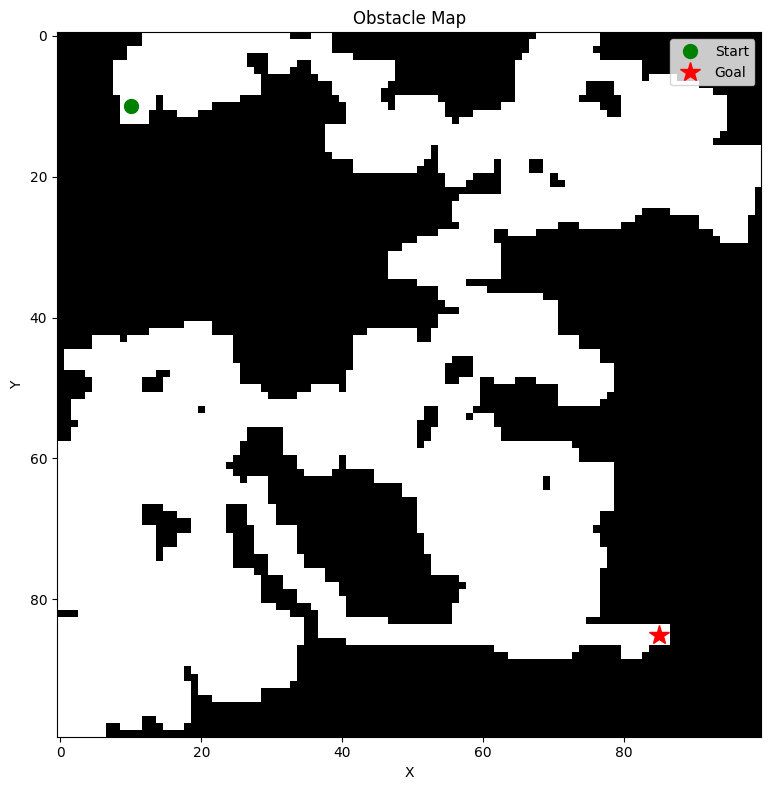

The table this chart was drawn from, first rows:
1, 1, 1, 1, 1, 1, 1, 1, 1, 1, 1, 1, 0, 0, 0, 0, 0, 0, 0, 0, 0, 0, 0, 0
1, 1, 1, 1, 1, 1, 1, 1, 1, 1, 1, 1, 0, 0, 0, 0, 0, 0, 0, 0, 0, 0, 0, 0
1, 1, 1, 1, 1, 1, 1, 1, 1, 1, 0, 0, 0, 0, 0, 0, 0, 0, 0, 0, 0, 0, 0, 0
1, 1, 1, 1, 1, 1, 1, 1, 1, 1, 0, 0, 0, 0, 0, 0, 0, 0, 0, 0, 0, 0, 0, 0
1, 1, 1, 1, 1, 1, 1, 1, 0, 0, 0, 0, 0, 0, 0, 0, 0, 0, 0, 0, 0, 0, 0, 0
1, 1, 1, 1, 1, 1, 1, 1, 0, 0, 0, 0, 0, 0, 0, 0, 0, 0, 0, 0, 0, 0, 0, 0
1, 1, 1, 1, 1, 1, 1, 1, 0, 0, 0, 0, 0, 0, 0, 0, 0, 0, 0, 0, 0, 0, 0, 0
1, 1, 1, 1, 1, 1, 1, 1, 0, 0, 0, 0, 0, 0, 0, 0, 0, 0, 0, 0, 0, 0, 0, 0
1, 1, 1, 1, 1, 1, 1, 1, 0, 0, 0, 0, 0, 0, 0, 0, 0, 0, 0, 0, 0, 0, 0, 0
1, 1, 1, 1, 1, 1, 1, 1, 1, 0, 0, 0, 0, 0, 1, 0, 0, 0, 0, 0, 0, 0, 0, 0
1, 1, 1, 1, 1, 1, 1, 1, 1, 0, 0, 0, 0, 0, 1, 0, 0, 0, 0, 0, 0, 0, 1, 1
1, 1, 1, 1, 1, 1, 1, 1, 1, 0, 0, 0, 0, 1, 1, 1, 1, 0, 0, 0, 1, 1, 1, 1
1, 1, 1, 1, 1, 1, 1, 1, 1, 0, 0, 0, 0, 1, 1, 1, 1, 1, 1, 1, 1, 1, 1, 1
1, 1, 1, 1, 1, 1, 1, 1, 1, 1, 1, 1, 1, 1, 1, 1, 1, 1, 1, 1, 1, 1, 1, 1
1, 1, 1, 1, 1, 1, 1, 1, 1, 1, 1, 1, 1, 1, 1, 1, 1, 1, 1, 1, 1, 1, 1, 1
1, 1, 1, 1, 1, 1, 1, 1, 1, 1, 1, 1, 1, 1, 1, 1, 1, 1, 1, 1, 1, 1, 1, 1
1, 1, 1, 1, 1, 1, 1, 1, 1, 1, 1, 1, 1, 1, 1, 1, 1, 1, 1, 1, 1, 1, 1, 1
1, 1, 1, 1, 1, 1, 1, 1, 1, 1, 1, 1, 1, 1, 1, 1, 1, 1, 1, 1, 1, 1, 1, 1
1, 1, 1, 1, 1, 1, 1, 1, 1, 1, 1, 1, 1, 1, 1, 1, 1, 1, 1, 1, 1, 1, 1, 1
1, 1, 1, 1, 1, 1, 1, 1, 1, 1, 1, 1, 1, 1, 1, 1, 1, 1, 1, 1, 1, 1, 1, 1
1, 1, 1, 1, 1, 1, 1, 1, 1, 1, 1, 1, 1, 1, 1, 1, 1, 1, 1, 1, 1, 1, 1, 1
1, 1, 1, 1, 1, 1, 1, 1, 1, 1, 1, 1, 1, 1, 1, 1, 1, 1, 1, 1, 1, 1, 1, 1
1, 1, 1, 1, 1, 1, 1, 1, 1, 1, 1, 1, 1, 1, 1, 1, 1, 1, 1, 1, 1, 1, 1, 1
1, 1, 1, 1, 1, 1, 1, 1, 1, 1, 1, 1, 1, 1, 1, 1, 1, 1, 1, 1, 1, 1, 1, 1
1, 1, 1, 1, 1, 1, 1, 1, 1, 1, 1, 1, 1, 1, 1, 1, 1, 1, 1, 1, 1, 1, 1, 1
1, 1, 1, 1, 1, 1, 1, 1, 1, 1, 1, 1, 1, 1, 1, 1, 1, 1, 1, 1, 1, 1, 1, 1
1, 1, 1, 1, 1, 1, 1, 1, 1, 1, 1, 1, 1, 1, 1, 1, 1, 1, 1, 1, 1, 1, 1, 1
1, 1, 1, 1, 1, 1, 1, 1, 1, 1, 1, 1, 1, 1, 1, 1, 1, 1, 1, 1, 1, 1, 1, 1
1, 1, 1, 1, 1, 1, 1, 1, 1, 1, 1, 1, 1, 1, 1, 1, 1, 1, 1, 1, 1, 1, 1, 1
1, 1, 1, 1, 1, 1, 1, 1, 1, 1, 1, 1, 1, 1, 1, 1, 1, 1, 1, 1, 1, 1, 1, 1
1, 1, 1, 1, 1, 1, 1, 1, 1, 1, 1, 1, 1, 1, 1, 1, 1, 1, 1, 1, 1, 1, 1, 1
1, 1, 1, 1, 1, 1, 1, 1, 1, 1, 1, 1, 1, 1, 1, 1, 1, 1, 1, 1, 1, 1, 1, 1
1, 1, 1, 1, 1, 1, 1, 1, 1, 1, 1, 1, 1, 1, 1, 1, 1, 1, 1, 1, 1, 1, 1, 1
1, 1, 1, 1, 1, 1, 1, 1, 1, 1, 1, 1, 1, 1, 1, 1, 1, 1, 1, 1, 1, 1, 1, 1
1, 1, 1, 1, 1, 1, 1, 1, 1, 1, 1, 1, 1, 1, 1, 1, 1, 1, 1, 1, 1, 1, 1, 1
1, 1, 1, 1, 1, 1, 1, 1, 1, 1, 1, 1, 1, 1, 1, 1, 1, 1, 1, 1, 1, 1, 1, 1
1, 1, 1, 1, 1, 1, 1, 1, 1, 1, 1, 1, 1, 1, 1, 1, 1, 1, 1, 1, 1, 1, 1, 1
1, 1, 1, 1, 1, 1, 1, 1, 1, 1, 1, 1, 1, 1, 1, 1, 1, 1, 1, 1, 1, 1, 1, 1
1, 1, 1, 1, 1, 1, 1, 1, 1, 1, 1, 1, 1, 1, 1, 1, 1, 1, 1, 1, 1, 1, 1, 1
1, 1, 1, 1, 1, 1, 1, 1, 1, 1, 1, 1, 1, 1, 1, 1, 1, 1, 1, 1, 1, 1, 1, 1
1, 1, 1, 1, 1, 1, 1, 1, 1, 1, 1, 1, 1, 1, 1, 1, 1, 1, 1, 1, 1, 1, 1, 1
1, 1, 1, 1, 1, 1, 1, 1, 1, 1, 1, 1, 1, 1, 1, 1, 1, 1, 0, 0, 0, 0, 1, 1
1, 1, 1, 1, 1, 1, 1, 1, 1, 1, 1, 1, 1, 0, 0, 0, 0, 0, 0, 0, 0, 0, 1, 1
1, 1, 1, 1, 1, 0, 0, 0, 0, 1, 0, 0, 0, 0, 0, 0, 0, 0, 0, 0, 0, 0, 0, 0
1, 1, 1, 1, 1, 0, 0, 0, 0, 0, 0, 0, 0, 0, 0, 0, 0, 0, 0, 0, 0, 0, 0, 0
1, 0, 0, 0, 0, 0, 0, 0, 0, 0, 0, 0, 0, 0, 0, 0, 0, 0, 0, 0, 0, 0, 0, 0
1, 0, 0, 0, 0, 0, 0, 0, 0, 0, 0, 0, 0, 0, 0, 0, 0, 0, 0, 0, 0, 0, 0, 0
1, 0, 0, 0, 0, 0, 0, 0, 0, 0, 0, 0, 0, 0, 0, 0, 0, 0, 0, 0, 0, 0, 0, 0
1, 1, 1, 1, 0, 0, 0, 0, 0, 0, 0, 0, 0, 0, 1, 1, 0, 0, 0, 0, 0, 0, 0, 0
1, 1, 1, 1, 1, 0, 0, 0, 0, 0, 0, 0, 1, 1, 1, 0, 0, 0, 0, 0, 0, 0, 0, 0
1, 1, 1, 1, 1, 0, 0, 0, 0, 0, 0, 0, 1, 1, 1, 0, 0, 0, 0, 0, 0, 0, 0, 0
1, 1, 1, 1, 0, 0, 0, 0, 0, 0, 0, 0, 0, 0, 0, 0, 0, 0, 0, 0, 0, 0, 0, 0
1, 1, 0, 0, 0, 0, 0, 0, 0, 0, 0, 0, 0, 0, 0, 0, 0, 0, 0, 0, 0, 0, 0, 0
1, 1, 0, 0, 0, 0, 0, 0, 0, 0, 0, 0, 0, 0, 0, 0, 0, 0, 0, 0, 1, 0, 0, 0
1, 1, 0, 0, 0, 0, 0, 0, 0, 0, 0, 0, 0, 0, 0, 0, 0, 0, 0, 0, 0, 0, 0, 0
1, 1, 1, 0, 0, 0, 0, 0, 0, 0, 0, 0, 0, 0, 0, 0, 0, 0, 0, 0, 0, 0, 0, 0
1, 1, 0, 0, 0, 0, 0, 0, 0, 0, 0, 0, 0, 0, 0, 0, 0, 0, 0, 0, 0, 0, 0, 0
1, 1, 0, 0, 0, 0, 0, 0, 0, 0, 0, 0, 0, 0, 0, 0, 0, 0, 0, 0, 0, 0, 0, 0
0, 0, 0, 0, 0, 0, 0, 0, 0, 0, 0, 0, 0, 0, 0, 0, 0, 0, 0, 0, 0, 0, 0, 0
0, 0, 0, 0, 0, 0, 0, 0, 0, 0, 0, 0, 0, 0, 0, 0, 0, 0, 0, 0, 0, 0, 0, 0
0, 0, 0, 0, 0, 0, 0, 0, 0, 0, 0, 0, 0, 0, 0, 0, 0, 0, 0, 0, 0, 0, 0, 0
... 39 more rows
